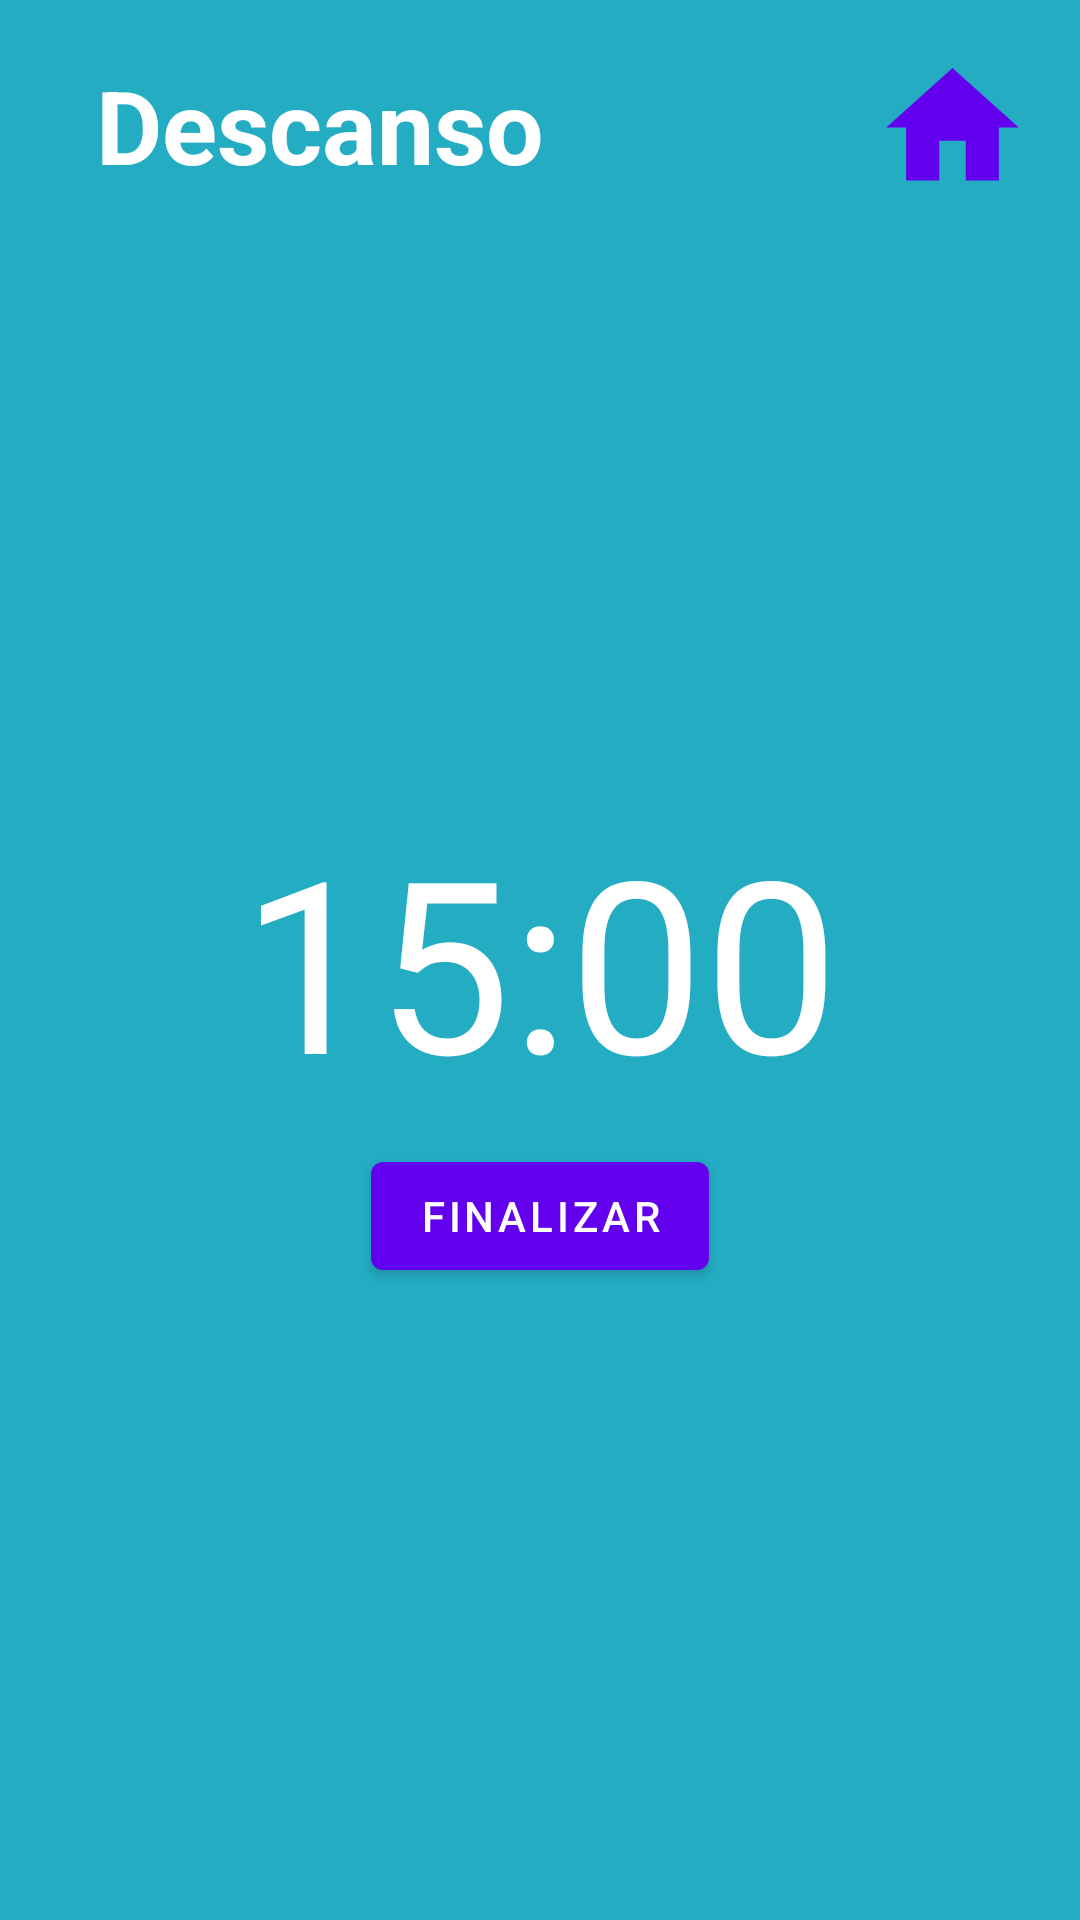

Produce the Android XML layout that renders to this screen, including the resource entries it uses.
<!-- AndroidManifest.xml: fallback theme Theme.MaterialComponents.DayNight.NoActionBar -->
<!-- res/layout/activity_timer_descanso.xml -->
<?xml version="1.0" encoding="utf-8"?>
<androidx.constraintlayout.widget.ConstraintLayout xmlns:android="http://schemas.android.com/apk/res/android"
    xmlns:app="http://schemas.android.com/apk/res-auto"
    xmlns:tools="http://schemas.android.com/tools"
    android:layout_width="match_parent"
    android:layout_height="match_parent"
    tools:context=".TimerDescanso"
    android:background="#24acc2">


    <Button
        android:id="@+id/button14"
        android:layout_width="53dp"
        android:layout_height="53dp"
        android:layout_alignParentTop="true"
        android:layout_alignParentEnd="true"
        android:layout_marginTop="16dp"
        android:layout_marginEnd="16dp"
        android:background="@drawable/ic_home_black_24dp"
        app:layout_constraintEnd_toEndOf="parent"
        app:layout_constraintTop_toTopOf="parent" />

    <TextView
        android:id="@+id/text_view_count"
        android:layout_width="wrap_content"
        android:layout_height="wrap_content"
        android:layout_marginStart="8dp"
        android:layout_marginTop="8dp"
        android:layout_marginEnd="8dp"
        android:layout_marginBottom="8dp"
        android:text="15:00"
        android:textColor="#FFFFFF"
        android:textSize="80sp"
        app:layout_constraintBottom_toBottomOf="parent"
        app:layout_constraintEnd_toEndOf="parent"
        app:layout_constraintStart_toStartOf="parent"
        app:layout_constraintTop_toTopOf="parent" />

    <TextView
        android:id="@+id/textView49"
        android:layout_width="wrap_content"
        android:layout_height="wrap_content"
        android:layout_marginStart="32dp"
        android:layout_marginTop="19dp"
        android:text="Descanso"
        android:textColor="#FFFFFF"
        android:textSize="34sp"
        android:textStyle="bold"
        app:layout_constraintStart_toStartOf="parent"
        app:layout_constraintTop_toTopOf="parent" />

    <Button
        android:id="@+id/buttonFinDesc"
        android:layout_width="wrap_content"
        android:layout_height="wrap_content"
        android:layout_marginStart="8dp"
        android:layout_marginTop="8dp"
        android:layout_marginEnd="8dp"
        android:onClick="Finalizar"
        android:text="Finalizar"
        app:layout_constraintEnd_toEndOf="parent"
        app:layout_constraintStart_toStartOf="parent"
        app:layout_constraintTop_toBottomOf="@+id/text_view_count" />


</androidx.constraintlayout.widget.ConstraintLayout>
<!-- resources referenced by this layout -->
<resources>
  <!-- drawable ic_home_black_24dp (drawable) -->
  <vector android:height="24dp" android:tint="#1F5B77"
      android:viewportHeight="24.0" android:viewportWidth="24.0"
      android:width="24dp" xmlns:android="http://schemas.android.com/apk/res/android">
      <path android:fillColor="#FF000000" android:pathData="M10,20v-6h4v6h5v-8h3L12,3 2,12h3v8z"/>
  </vector>
</resources>
